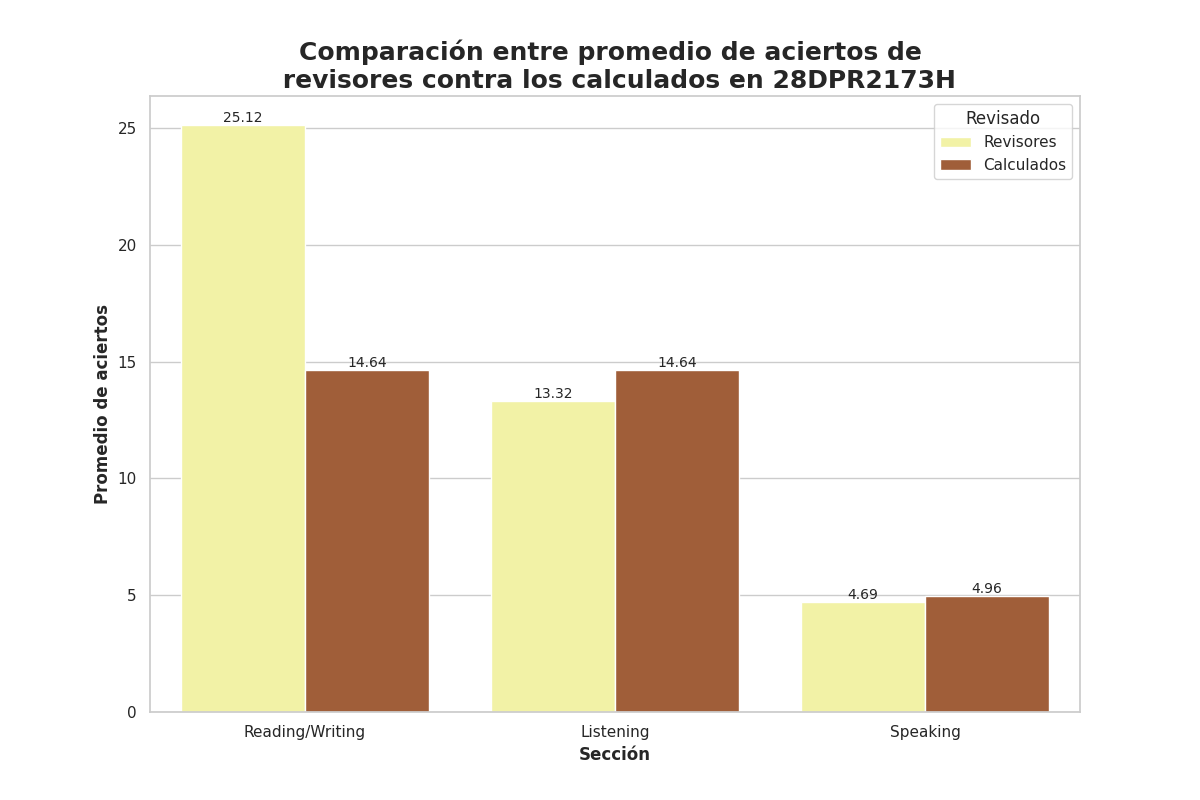

The data file committed next to this chart (first rows):
Seccion, Revisado, Aciertos
Reading/Writing, Revisores, 25.12
Reading/Writing, Calculados, 14.64
Listening, Revisores, 13.32
Listening, Calculados, 14.64
Speaking, Revisores, 4.69
Speaking, Calculados, 4.96
